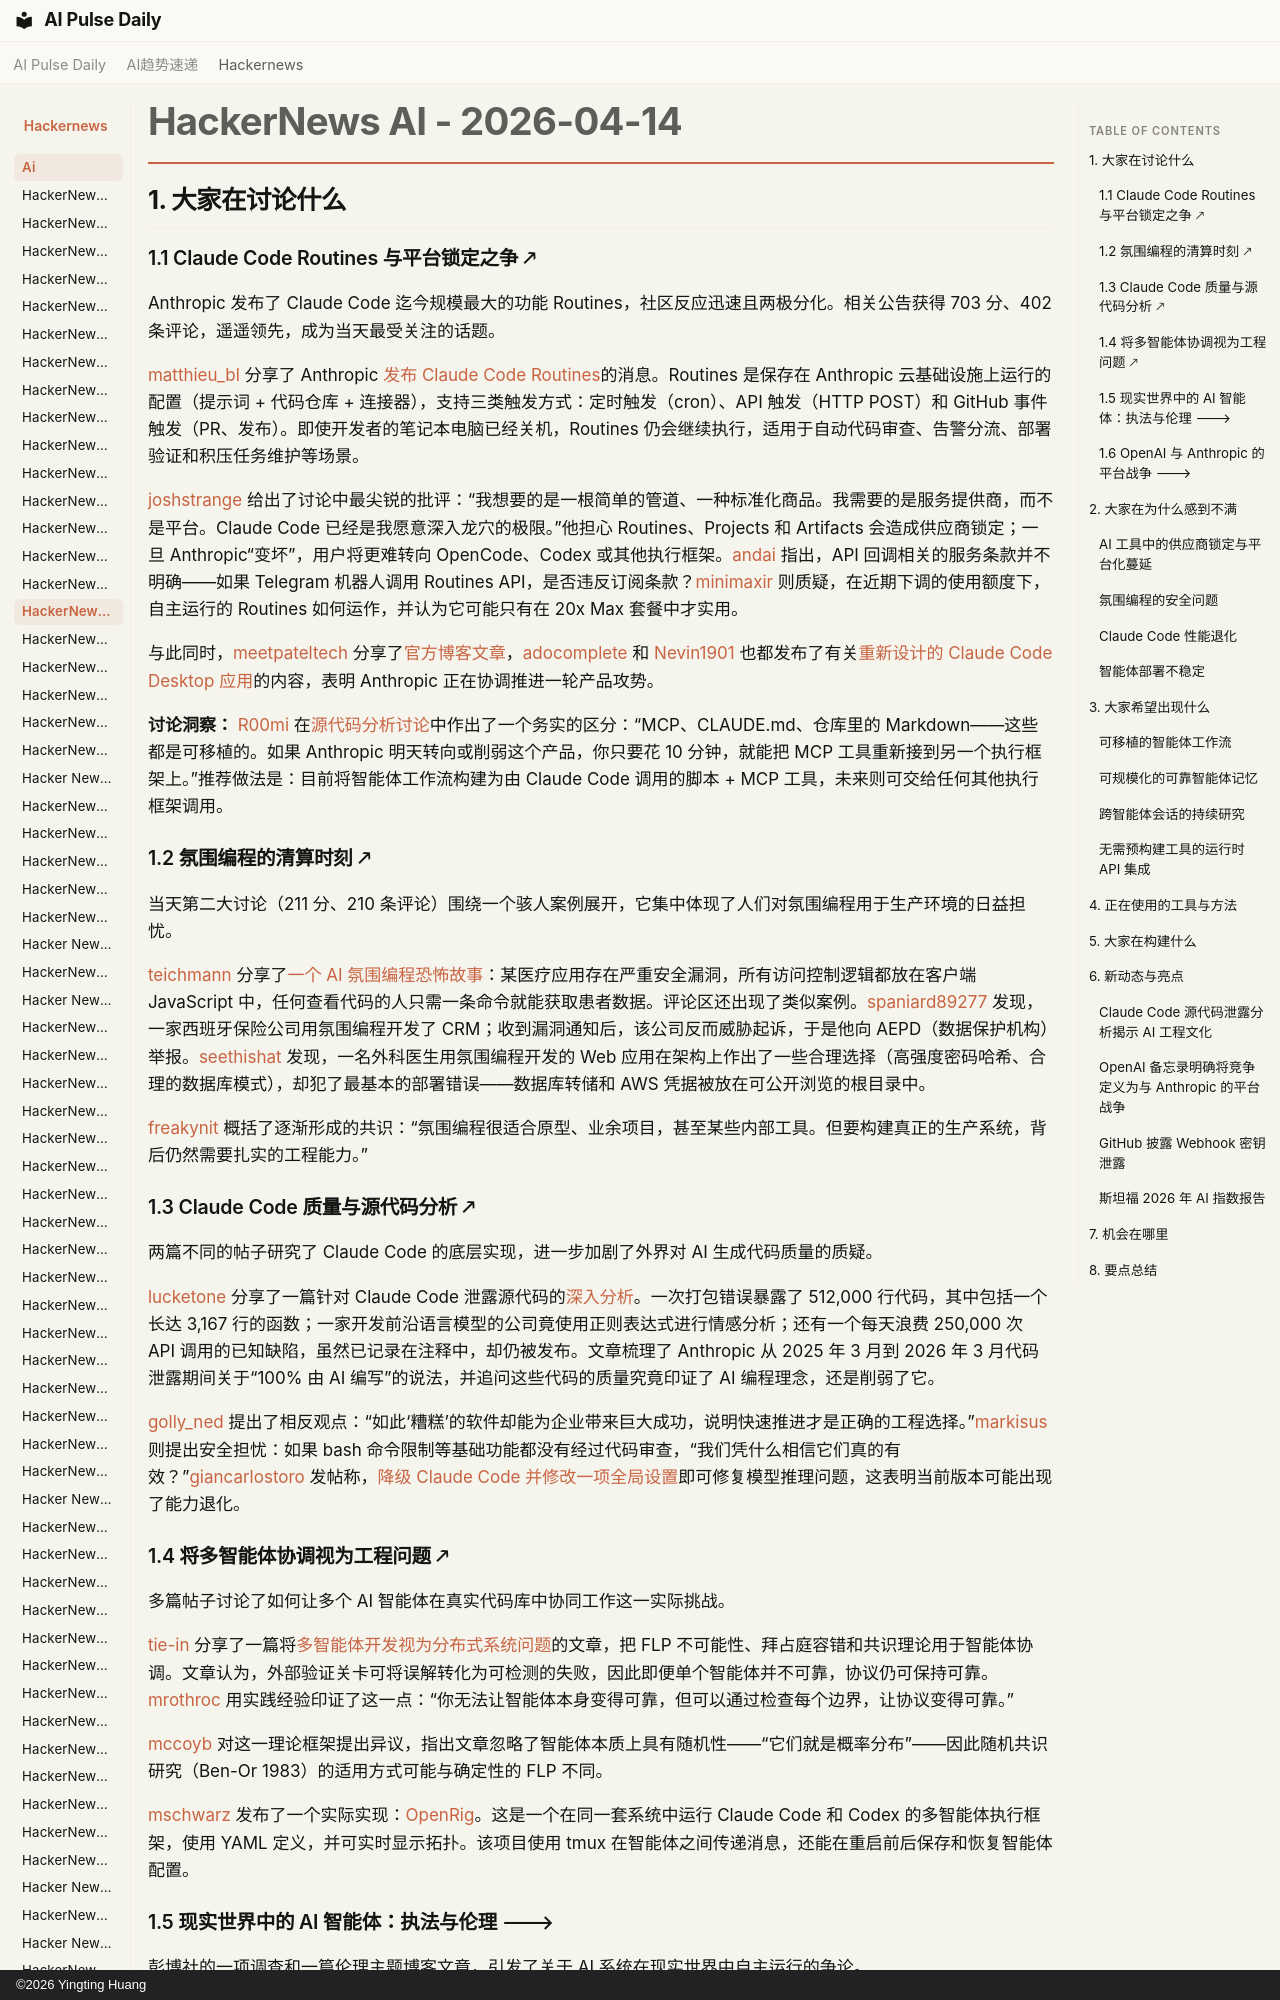

repository: vibewatch/vibewatch.github.io · page: hackernews/ai/2026-04-14.zh/index.html · generator: mkdocs · copyright: ©2026 Yingting Huang

# HackerNews AI - 2026-04-14

## 1. 大家在讨论什么

### 1.1 Claude Code Routines 与平台锁定之争 🡕

Anthropic 发布了 Claude Code 迄今规模最大的功能 Routines，社区反应迅速且两极分化。相关公告获得 703 分、402 条评论，遥遥领先，成为当天最受关注的话题。

[matthieu_bl](https://news.ycombinator.com/user?id=matthieu_bl) 分享了 Anthropic [发布 Claude Code Routines](https://news.ycombinator.com/item?id=47768133)的消息。Routines 是保存在 Anthropic 云基础设施上运行的配置（提示词 + 代码仓库 + 连接器），支持三类触发方式：定时触发（cron）、API 触发（HTTP POST）和 GitHub 事件触发（PR、发布）。即使开发者的笔记本电脑已经关机，Routines 仍会继续执行，适用于自动代码审查、告警分流、部署验证和积压任务维护等场景。

[joshstrange](https://news.ycombinator.com/user?id=joshstrange) 给出了讨论中最尖锐的批评：“我想要的是一根简单的管道、一种标准化商品。我需要的是服务提供商，而不是平台。Claude Code 已经是我愿意深入龙穴的极限。”他担心 Routines、Projects 和 Artifacts 会造成供应商锁定；一旦 Anthropic“变坏”，用户将更难转向 OpenCode、Codex 或其他执行框架。[andai](https://news.ycombinator.com/user?id=andai) 指出，API 回调相关的服务条款并不明确——如果 Telegram 机器人调用 Routines API，是否违反订阅条款？[minimaxir](https://news.ycombinator.com/user?id=minimaxir) 则质疑，在近期下调的使用额度下，自主运行的 Routines 如何运作，并认为它可能只有在 20x Max 套餐中才实用。

与此同时，[meetpateltech](https://news.ycombinator.com/user?id=meetpateltech) 分享了[官方博客文章](https://news.ycombinator.com/item?id=47767996)，[adocomplete](https://news.ycombinator.com/user?id=adocomplete) 和 [Nevin1901](https://news.ycombinator.com/user?id=Nevin1901) 也都发布了有关[重新设计的 Claude Code Desktop 应用](https://news.ycombinator.com/item?id=47769926)的内容，表明 Anthropic 正在协调推进一轮产品攻势。

**讨论洞察：** [R00mi](https://news.ycombinator.com/user?id=R00mi) 在[源代码分析讨论](https://news.ycombinator.com/item?id=47772282)中作出了一个务实的区分：“MCP、CLAUDE.md、仓库里的 Markdown——这些都是可移植的。如果 Anthropic 明天转向或削弱这个产品，你只要花 10 分钟，就能把 MCP 工具重新接到另一个执行框架上。”推荐做法是：目前将智能体工作流构建为由 Claude Code 调用的脚本 + MCP 工具，未来则可交给任何其他执行框架调用。

### 1.2 氛围编程的清算时刻 🡕

当天第二大讨论（211 分、210 条评论）围绕一个骇人案例展开，它集中体现了人们对氛围编程用于生产环境的日益担忧。

[teichmann](https://news.ycombinator.com/user?id=teichmann) 分享了[一个 AI 氛围编程恐怖故事](https://news.ycombinator.com/item?id=47762901)：某医疗应用存在严重安全漏洞，所有访问控制逻辑都放在客户端 JavaScript 中，任何查看代码的人只需一条命令就能获取患者数据。评论区还出现了类似案例。[spaniard89277](https://news.ycombinator.com/user?id=spaniard89277) 发现，一家西班牙保险公司用氛围编程开发了 CRM；收到漏洞通知后，该公司反而威胁起诉，于是他向 AEPD（数据保护机构）举报。[seethishat](https://news.ycombinator.com/user?id=seethishat) 发现，一名外科医生用氛围编程开发的 Web 应用在架构上作出了一些合理选择（高强度密码哈希、合理的数据库模式），却犯了最基本的部署错误——数据库转储和 AWS 凭据被放在可公开浏览的根目录中。

[freakynit](https://news.ycombinator.com/user?id=freakynit) 概括了逐渐形成的共识：“氛围编程很适合原型、业余项目，甚至某些内部工具。但要构建真正的生产系统，背后仍然需要扎实的工程能力。”
